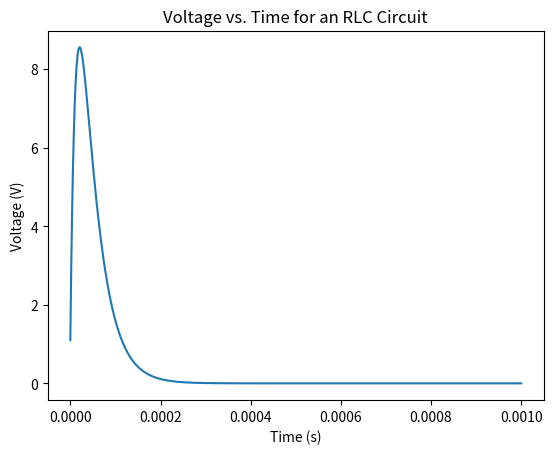

Write the Python code that produced this figure.
import numpy as np
import matplotlib.pyplot as plt
import math

# Define the RLC circuit parameters
R = 1e-1   # resistance in ohms
L = 5.1e-6   # inductance in henries
C = 100e-6      # capacitance in farads
V0=5.14 #Volts
I0=1.1 #Amperes i=C dv/dt
alfa=1./(2*R*C)
omega=(C*L)**(-0.5)

if alfa == omega:
    print("crítico")
elif alfa > omega:
    print("sobreamortiguado")
else :
    print("subamortiguado")

# Define the differential equation to be solved
def f(t, y):
    return np.array([y[1], -y[0]/(L*C)-y[1]/(R*C)])

# Define the initial conditions
y0 = np.array([I0, V0/L]) # initial voltage and current

# Define the time step and the time array
h = 1e-6 # time step in seconds
#t = np.arange(0, 1.5, h) # time array from 0 to 0.02 seconds
t = np.arange(0, 1e-3,  h) # time array from 0 to 0.02 seconds

# Implement the fourth-order Runge-Kutta method
def rk4(f, y0, t, h):
    n = len(t)
    y = np.zeros((n, len(y0)))
    y[0] = y0
    for i in range(n-1):
        k1 = h * f(t[i], y[i])
        k2 = h * f(t[i] + h/2, y[i] + k1/2)
        k3 = h * f(t[i] + h/2, y[i] + k2/2)
        k4 = h * f(t[i] + h, y[i] + k3)
        y[i+1] = y[i] + 1/6 * (k1 + 2*k2 + 2*k3 + k4)
  # with open("cap_parallel.dat", "w") as dc:
  #     for i in range(0,n-1):
  #                 # time, voltage in cap, current in cap, step
  #         dc.write(f"{t[i]} {y[i,0]} {y[i,1]*C} {i}\n")

    with open("indci_test.dat", "w") as dc:
        for i in range(0,n-1):
                    # time, voltage in cap, current in cap, step
            dc.write(f"{t[i]} {y[i,0]}\n")

    with open("indcv_test.dat", "w") as dc:
        for i in range(0,n-1):
                    # time, voltage in cap, current in cap, step
            dc.write(f"{t[i]} {y[i,1]*L}\n")

  # with open("res_parallel.dat", "w") as dc:
  #     for i in range(0,n-1):
  #             # time, voltage in cap, current in cap, step
  #         dc.write(f"{t[i]} {y[i,1]*C*R} {y[i,1]*C}\n")

  # with open("induc_parallel.dat", "w") as dc:
  #     for i in range(0,n-1):
  #             # time, voltage in cap, current in cap, step
  #         dc.write(f"{t[i]} {-y[i,0]+y[i,1]*C*R} {y[i,1]*C}\n")
    return y

with open("parallel_parameters.dat", "w") as dc:
    dc.write(f"R= {R}\n L= {L}\n C= {C}\n V0= {V0}\n I0= {I0}\n alfa= {alfa}\n omega= {omega}\n ")

# Solve the differential equation using the fourth-order Runge-Kutta method
y = rk4(f, y0, t, h)

# Plot the voltage vs. time
plt.plot(t, y[:,0])
#plt.plot(t, y[:,1]*L)
plt.xlabel('Time (s)')
plt.ylabel('Voltage (V)')
plt.title('Voltage vs. Time for an RLC Circuit')
plt.show()
